Run: headless pygame with SDL's dummy video driver; simulated clock (each Clock.tick advances the game by its frame time, no real sleeping); random seed 0; keys injected as events and as key.get_pressed() state; no mouse input.
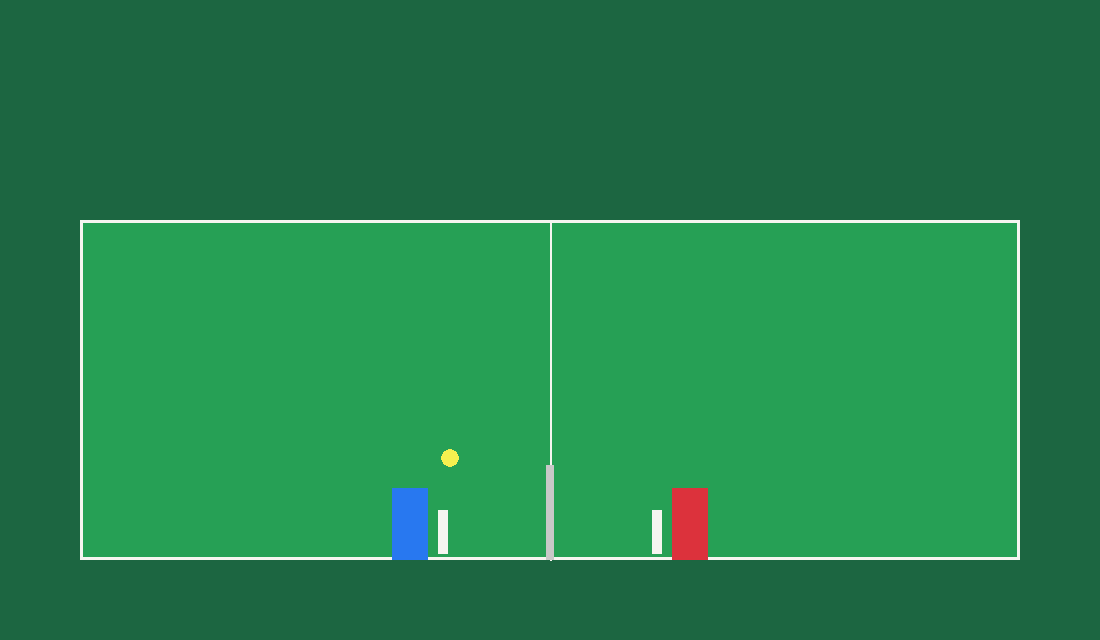
Frame 1 of 4 · flips 1–60 · no input
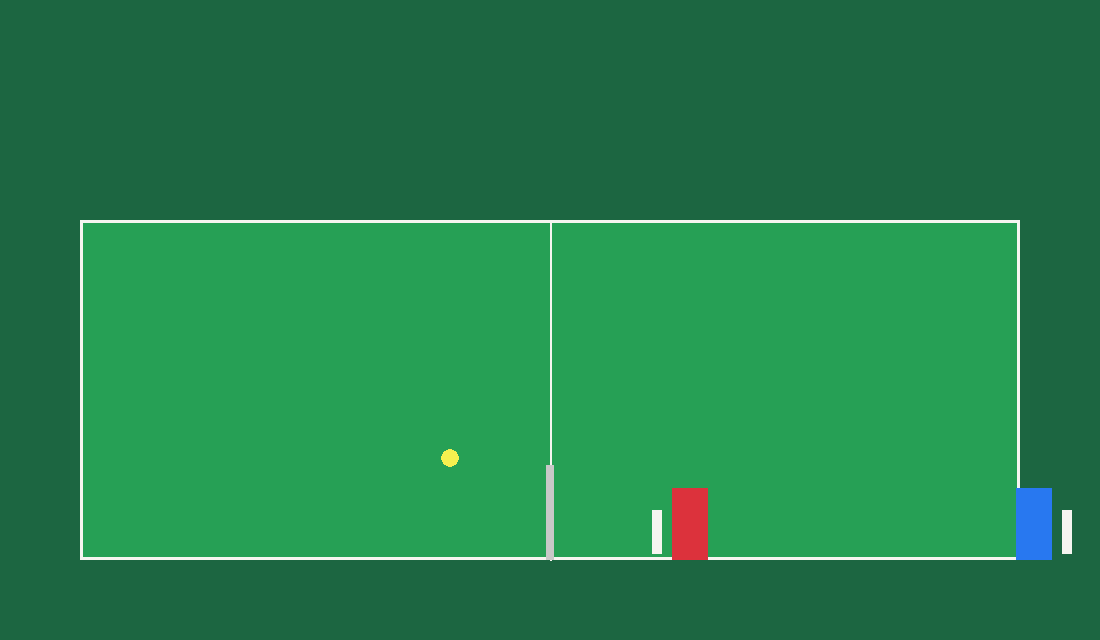
Frame 2 of 4 · flips 61–180 · tapped SPACE, RETURN · held RIGHT (→), D
Frame 3 of 4 · flips 181–300 · held DOWN (↓), S · screen unchanged from frame 2, image omitted
Frame 4 of 4 · flips 301–420 · held LEFT (←), A, UP (↑), W · screen same as frame 1, image omitted

The pygame program that drew these frames:

import pygame
import sys
import math
import random

# --------------------- Configuration ---------------------
SCREEN_WIDTH = 1100
SCREEN_HEIGHT = 640
FPS = 60

GROUND_Y = SCREEN_HEIGHT - 80
COURT_MARGIN = 80
NET_HEIGHT = 95
NET_WIDTH = 8
COURT_WIDTH = SCREEN_WIDTH - 2 * COURT_MARGIN

PLAYER_WIDTH = 36
PLAYER_HEIGHT = 72
PLAYER_SPEED = 5.2
JUMP_VELOCITY = -12.5
GRAVITY = 0.65

RACKET_W = 10
RACKET_H = 44
RACKET_OFFSET_X = 28
RACKET_OFFSET_Y = 22
SWING_COOLDOWN = 14
SWING_WINDOW = 12

SHUTTLE_RADIUS = 9
SHUTTLE_GRAVITY = 0.55
DRAG_COEFF = 0.0026

WINNING_SCORE = 21

# Colors
COLOR_BG = (28, 102, 65)
COLOR_COURT = (38, 160, 85)
COLOR_LINES = (245, 245, 240)
COLOR_NET = (200, 200, 200)
COLOR_HUMAN = (40, 120, 240)
COLOR_AI = (220, 50, 60)
COLOR_SHUTTLE = (245, 240, 80)
COLOR_TEXT = (255, 255, 255)
COLOR_SERVE = (255, 220, 60)

# Rank system
RANKS = ["Bronze", "Silver", "Gold", "Diamond", "Platinum", "Divine"]
TIERS_PER_RANK = 3

def points_needed_for_tier(rank_index, tier_index):
    return 6 + rank_index * 4 + tier_index * 2

# --------------------- Helper functions ---------------------
def clamp(x, a, b):
    return max(a, min(b, x))

def sign(x):
    return (1, -1)[x < 0]

# --------------------- Classes ---------------------
class Player:
    def __init__(self, x, y, facing_left=False, color=COLOR_HUMAN, is_human=True):
        self.x, self.y = x, y
        self.vx = self.vy = 0
        self.width, self.height = PLAYER_WIDTH, PLAYER_HEIGHT
        self.facing_left = facing_left
        self.color = color
        self.is_human = is_human
        self.on_ground = True
        self.swinging = False
        self.swing_timer = 0
        self.swing_cooldown = 0
        self.prepare_power = 0.0

    def rect(self):
        return pygame.Rect(int(self.x - self.width/2), int(self.y), self.width, self.height)

    def get_racket_rect(self):
        if self.facing_left:
            rx = int(self.x - RACKET_OFFSET_X - RACKET_W)
        else:
            rx = int(self.x + RACKET_OFFSET_X)
        ry = int(self.y + RACKET_OFFSET_Y)
        return pygame.Rect(rx, ry, RACKET_W, RACKET_H)

    def update_physics(self):
        self.x += self.vx
        self.y += self.vy
        if not self.on_ground:
            self.vy += GRAVITY
        if self.y + self.height >= GROUND_Y:
            self.y = GROUND_Y - self.height
            self.vy = 0
            self.on_ground = True
        if self.swing_cooldown > 0:
            self.swing_cooldown -= 1
        if self.swing_timer > 0:
            self.swing_timer -= 1
        else:
            self.swinging = False
            self.prepare_power = 0.0

    def start_swing(self):
        if self.swing_cooldown <= 0:
            self.swinging = True
            self.swing_timer = SWING_WINDOW
            self.swing_cooldown = SWING_COOLDOWN

    def jump(self):
        if self.on_ground:
            self.vy = JUMP_VELOCITY
            self.on_ground = False

class Shuttle:
    def __init__(self, x, y):
        self.x, self.y = x, y
        self.vx = self.vy = 0
        self.r = SHUTTLE_RADIUS
        self.in_play = False
        self.last_hitter = None

    def rect(self):
        return pygame.Rect(int(self.x - self.r), int(self.y - self.r), self.r*2, self.r*2)

    def update(self):
        speed = math.hypot(self.vx, self.vy)
        drag_fx = DRAG_COEFF * self.vx * speed if speed else 0
        drag_fy = DRAG_COEFF * self.vy * speed if speed else 0
        self.vx -= drag_fx
        self.vy -= drag_fy
        self.vy += SHUTTLE_GRAVITY
        self.x += self.vx
        self.y += self.vy

# --------------------- Game ---------------------
class BadmintonGame:
    def __init__(self):
        pygame.init()
        self.screen = pygame.display.set_mode((SCREEN_WIDTH, SCREEN_HEIGHT))
        pygame.display.set_caption("Badminton")
        self.clock = pygame.time.Clock()
        mid_x = COURT_MARGIN + COURT_WIDTH/2
        base_y = GROUND_Y - PLAYER_HEIGHT
        self.human = Player(mid_x - 140, base_y, facing_left=False, color=COLOR_HUMAN)
        self.ai = Player(mid_x + 140, base_y, facing_left=True, color=COLOR_AI, is_human=False)
        self.shuttle = Shuttle(self.human.x + 40, self.human.y - 30)
        self.score_human = 0
        self.score_ai = 0
        self.server = 'human'
        self.in_serve_state = True
        self.serve_ready = False
        self.left_down = self.right_down = self.up_down = False
        self.game_over = False

    def handle_events(self):
        for event in pygame.event.get():
            if event.type == pygame.QUIT: sys.exit()
            elif event.type == pygame.KEYDOWN:
                if event.key == pygame.K_ESCAPE: sys.exit()
                if event.key == pygame.K_LEFT: self.left_down = True
                if event.key == pygame.K_RIGHT: self.right_down = True
                if event.key == pygame.K_UP: self.up_down = True
                if event.key == pygame.K_SPACE: self.human.start_swing()
            elif event.type == pygame.KEYUP:
                if event.key == pygame.K_LEFT: self.left_down = False
                if event.key == pygame.K_RIGHT: self.right_down = False
                if event.key == pygame.K_UP: self.up_down = False

    def human_input_update(self):
        self.human.vx = 0
        if self.left_down: self.human.vx = -PLAYER_SPEED
        if self.right_down: self.human.vx = PLAYER_SPEED
        if self.up_down and self.human.on_ground: self.human.jump()

    def update(self):
        self.human_input_update()
        self.human.update_physics()
        self.ai.update_physics()
        if self.shuttle.in_play: self.shuttle.update()

    def draw_court(self):
        self.screen.fill(COLOR_BG)
        pygame.draw.rect(self.screen, COLOR_COURT, pygame.Rect(COURT_MARGIN, GROUND_Y - 340, COURT_WIDTH, 340))
        pygame.draw.rect(self.screen, COLOR_LINES, pygame.Rect(COURT_MARGIN, GROUND_Y - 340, COURT_WIDTH, 340), 3)
        mid_x = COURT_MARGIN + COURT_WIDTH/2
        pygame.draw.line(self.screen, COLOR_LINES, (mid_x, GROUND_Y - 340), (mid_x, GROUND_Y), 2)
        pygame.draw.rect(self.screen, COLOR_NET, pygame.Rect(int(mid_x - NET_WIDTH/2), int(GROUND_Y - NET_HEIGHT), NET_WIDTH, NET_HEIGHT))

    def draw_players_and_shuttle(self):
        pygame.draw.rect(self.screen, self.human.color, self.human.rect())
        pygame.draw.rect(self.screen, self.ai.color, self.ai.rect())
        pygame.draw.rect(self.screen, COLOR_LINES, self.human.get_racket_rect())
        pygame.draw.rect(self.screen, COLOR_LINES, self.ai.get_racket_rect())
        pygame.draw.circle(self.screen, COLOR_SHUTTLE, (int(self.shuttle.x), int(self.shuttle.y)), self.shuttle.r)

    def run(self):
        while True:
            self.clock.tick(FPS)
            self.handle_events()
            self.update()
            self.draw_court()
            self.draw_players_and_shuttle()
            pygame.display.flip()

if __name__ == "__main__":
    game = BadmintonGame()
    game.run()
